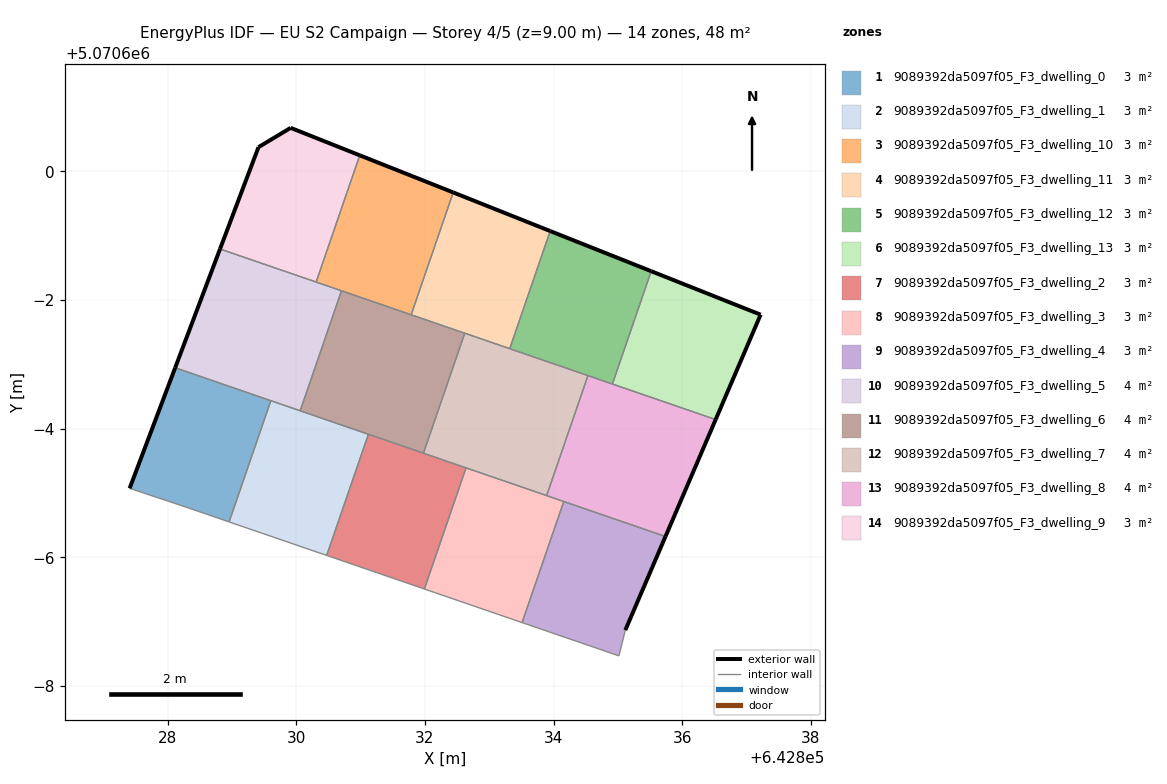
=== STOREY PLAN SPEC (per zone: floor XY polygon, exterior-wall plan segments, windows/doors) ===
zone 1: 9089392da5097f05_F3_dwelling_0  (3.2 m²)
  floor: (642828.95, 5070594.55) (642829.60, 5070596.43) (642828.12, 5070596.95) (642827.41, 5070595.07) (642828.31, 5070594.77)
  exterior wall: (642827.41, 5070595.07) – (642828.12, 5070596.95)  [2.0 m]
  interior walls: 4
zone 2: 9089392da5097f05_F3_dwelling_1  (3.2 m²)
  floor: (642830.47, 5070594.03) (642831.12, 5070595.91) (642829.60, 5070596.43) (642828.95, 5070594.55)
  interior walls: 5
zone 3: 9089392da5097f05_F3_dwelling_10  (3.2 m²)
  floor: (642831.79, 5070597.77) (642832.44, 5070599.67) (642830.99, 5070600.25) (642830.31, 5070598.28)
  exterior wall: (642830.99, 5070600.25) – (642832.44, 5070599.67)  [1.6 m]
  interior walls: 4
zone 4: 9089392da5097f05_F3_dwelling_11  (3.2 m²)
  floor: (642833.32, 5070597.24) (642833.95, 5070599.07) (642832.44, 5070599.67) (642831.79, 5070597.77)
  exterior wall: (642832.44, 5070599.67) – (642833.95, 5070599.07)  [1.6 m]
  interior walls: 4
zone 5: 9089392da5097f05_F3_dwelling_12  (3.2 m²)
  floor: (642834.91, 5070596.69) (642835.52, 5070598.45) (642833.95, 5070599.07) (642833.32, 5070597.24)
  exterior wall: (642833.95, 5070599.07) – (642835.52, 5070598.45)  [1.7 m]
  interior walls: 4
zone 6: 9089392da5097f05_F3_dwelling_13  (3.2 m²)
  floor: (642836.52, 5070596.14) (642837.22, 5070597.77) (642835.52, 5070598.45) (642834.91, 5070596.69)
  exterior wall: (642835.52, 5070598.45) – (642837.22, 5070597.77)  [1.8 m]
  exterior wall: (642837.22, 5070597.77) – (642836.52, 5070596.14)  [1.8 m]
  interior walls: 2
zone 7: 9089392da5097f05_F3_dwelling_2  (3.2 m²)
  floor: (642831.99, 5070593.51) (642832.64, 5070595.39) (642831.12, 5070595.91) (642830.47, 5070594.03)
  interior walls: 5
zone 8: 9089392da5097f05_F3_dwelling_3  (3.2 m²)
  floor: (642833.51, 5070592.99) (642834.16, 5070594.87) (642832.64, 5070595.39) (642831.99, 5070593.51)
  interior walls: 5
zone 9: 9089392da5097f05_F3_dwelling_4  (3.2 m²)
  floor: (642835.01, 5070592.47) (642835.11, 5070592.87) (642835.74, 5070594.32) (642834.16, 5070594.87) (642833.51, 5070592.99)
  exterior wall: (642835.74, 5070594.32) – (642835.11, 5070592.87)  [1.6 m]
  interior walls: 4
zone 10: 9089392da5097f05_F3_dwelling_5  (4.0 m²)
  floor: (642830.06, 5070596.28) (642830.70, 5070598.14) (642828.81, 5070598.79) (642828.12, 5070596.95)
  exterior wall: (642828.12, 5070596.95) – (642828.81, 5070598.79)  [2.0 m]
  interior walls: 5
zone 11: 9089392da5097f05_F3_dwelling_6  (4.0 m²)
  floor: (642831.98, 5070595.62) (642832.62, 5070597.48) (642830.70, 5070598.14) (642830.06, 5070596.28)
  interior walls: 6
zone 12: 9089392da5097f05_F3_dwelling_7  (4.0 m²)
  floor: (642833.89, 5070594.96) (642834.53, 5070596.83) (642832.62, 5070597.48) (642831.98, 5070595.62)
  interior walls: 6
zone 13: 9089392da5097f05_F3_dwelling_8  (4.0 m²)
  floor: (642835.74, 5070594.32) (642836.52, 5070596.14) (642834.53, 5070596.83) (642833.89, 5070594.96)
  exterior wall: (642836.52, 5070596.14) – (642835.74, 5070594.32)  [2.0 m]
  interior walls: 5
zone 14: 9089392da5097f05_F3_dwelling_9  (3.2 m²)
  floor: (642830.31, 5070598.28) (642830.99, 5070600.25) (642829.91, 5070600.68) (642829.41, 5070600.38) (642828.81, 5070598.79)
  exterior wall: (642828.81, 5070598.79) – (642829.41, 5070600.38)  [1.7 m]
  exterior wall: (642829.41, 5070600.38) – (642829.91, 5070600.68)  [0.6 m]
  exterior wall: (642829.91, 5070600.68) – (642830.99, 5070600.25)  [1.2 m]
  interior walls: 2

=== DERIVED (storey summary) ===
Building: EU S2 Campaign
Storey: 4 of 5  (floor level z = 9.00 m)
Storey gross floor area: 47.9 m²
Zones on this storey: 14
  - 9089392da5097f05_F3_dwelling_0: floor 3.2 m²; exterior wall 2.0 m (6.0 m²); WWR 0.0%
  - 9089392da5097f05_F3_dwelling_1: floor 3.2 m²
  - 9089392da5097f05_F3_dwelling_10: floor 3.2 m²; exterior wall 1.6 m (4.7 m²); WWR 0.0%
  - 9089392da5097f05_F3_dwelling_11: floor 3.2 m²; exterior wall 1.6 m (4.9 m²); WWR 0.0%
  - 9089392da5097f05_F3_dwelling_12: floor 3.2 m²; exterior wall 1.7 m (5.1 m²); WWR 0.0%
  - 9089392da5097f05_F3_dwelling_13: floor 3.2 m²; exterior wall 3.6 m (10.8 m²); WWR 0.0%
  - 9089392da5097f05_F3_dwelling_2: floor 3.2 m²
  - 9089392da5097f05_F3_dwelling_3: floor 3.2 m²
  - 9089392da5097f05_F3_dwelling_4: floor 3.2 m²; exterior wall 1.6 m (4.7 m²); WWR 0.0%
  - 9089392da5097f05_F3_dwelling_5: floor 4.0 m²; exterior wall 2.0 m (5.9 m²); WWR 0.0%
  - 9089392da5097f05_F3_dwelling_6: floor 4.0 m²
  - 9089392da5097f05_F3_dwelling_7: floor 4.0 m²
  - 9089392da5097f05_F3_dwelling_8: floor 4.0 m²; exterior wall 2.0 m (5.9 m²); WWR 0.0%
  - 9089392da5097f05_F3_dwelling_9: floor 3.2 m²; exterior wall 3.4 m (10.3 m²); WWR 0.0%
Zone adjacency (shared interzone walls):
  - 9089392da5097f05_F3_dwelling_0 ↔ 9089392da5097f05_F3_dwelling_1
  - 9089392da5097f05_F3_dwelling_0 ↔ 9089392da5097f05_F3_dwelling_5
  - 9089392da5097f05_F3_dwelling_1 ↔ 9089392da5097f05_F3_dwelling_2
  - 9089392da5097f05_F3_dwelling_1 ↔ 9089392da5097f05_F3_dwelling_5
  - 9089392da5097f05_F3_dwelling_1 ↔ 9089392da5097f05_F3_dwelling_6
  - 9089392da5097f05_F3_dwelling_10 ↔ 9089392da5097f05_F3_dwelling_11
  - 9089392da5097f05_F3_dwelling_10 ↔ 9089392da5097f05_F3_dwelling_5
  - 9089392da5097f05_F3_dwelling_10 ↔ 9089392da5097f05_F3_dwelling_6
  - 9089392da5097f05_F3_dwelling_10 ↔ 9089392da5097f05_F3_dwelling_9
  - 9089392da5097f05_F3_dwelling_11 ↔ 9089392da5097f05_F3_dwelling_12
  - 9089392da5097f05_F3_dwelling_11 ↔ 9089392da5097f05_F3_dwelling_6
  - 9089392da5097f05_F3_dwelling_11 ↔ 9089392da5097f05_F3_dwelling_7
  - 9089392da5097f05_F3_dwelling_12 ↔ 9089392da5097f05_F3_dwelling_13
  - 9089392da5097f05_F3_dwelling_12 ↔ 9089392da5097f05_F3_dwelling_7
  - 9089392da5097f05_F3_dwelling_12 ↔ 9089392da5097f05_F3_dwelling_8
  - 9089392da5097f05_F3_dwelling_13 ↔ 9089392da5097f05_F3_dwelling_8
  - 9089392da5097f05_F3_dwelling_2 ↔ 9089392da5097f05_F3_dwelling_3
  - 9089392da5097f05_F3_dwelling_2 ↔ 9089392da5097f05_F3_dwelling_6
  - 9089392da5097f05_F3_dwelling_2 ↔ 9089392da5097f05_F3_dwelling_7
  - 9089392da5097f05_F3_dwelling_3 ↔ 9089392da5097f05_F3_dwelling_4
  - 9089392da5097f05_F3_dwelling_3 ↔ 9089392da5097f05_F3_dwelling_7
  - 9089392da5097f05_F3_dwelling_3 ↔ 9089392da5097f05_F3_dwelling_8
  - 9089392da5097f05_F3_dwelling_4 ↔ 9089392da5097f05_F3_dwelling_8
  - 9089392da5097f05_F3_dwelling_5 ↔ 9089392da5097f05_F3_dwelling_6
  - 9089392da5097f05_F3_dwelling_5 ↔ 9089392da5097f05_F3_dwelling_9
  - 9089392da5097f05_F3_dwelling_6 ↔ 9089392da5097f05_F3_dwelling_7
  - 9089392da5097f05_F3_dwelling_7 ↔ 9089392da5097f05_F3_dwelling_8